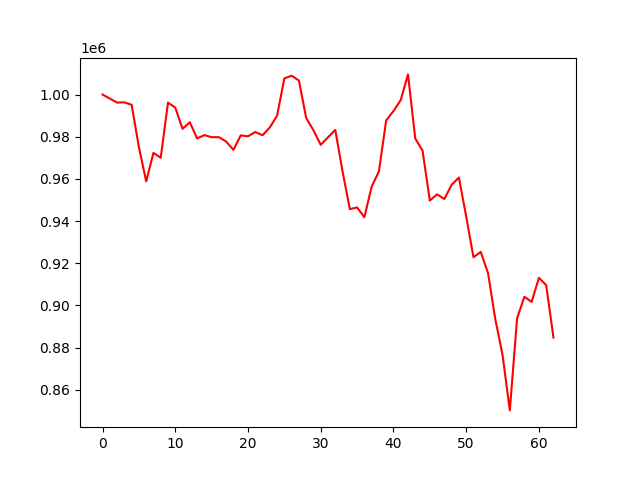

The file beside this chart, header and first rows:
, 0
0, 1000000
1, 998080
2, 996186
3, 996293
4, 995135
5, 975029
6, 958849
7, 972353
8, 970024
9, 996184
10, 993788
11, 983766
12, 986874
13, 979175
14, 980763
15, 979783
16, 979783
17, 977693
18, 973795
19, 980637
20, 980210
21, 982229
22, 980727
23, 984399
24, 989992
25, 1007687
26, 1008917
27, 1006643
28, 988878
29, 983064
30, 976176
31, 979728
32, 983213
33, 963588
34, 945691
35, 946482
36, 941861
37, 956285
38, 963568
39, 987759
40, 992135
41, 997362
42, 1009545
43, 979094
44, 973431
45, 949731
46, 952698
47, 950469
48, 957219
49, 960660
50, 942228
51, 922889
52, 925394
53, 915420
54, 893579
55, 876574
56, 850271
57, 893920
58, 904144
59, 901721
... 3 more rows
